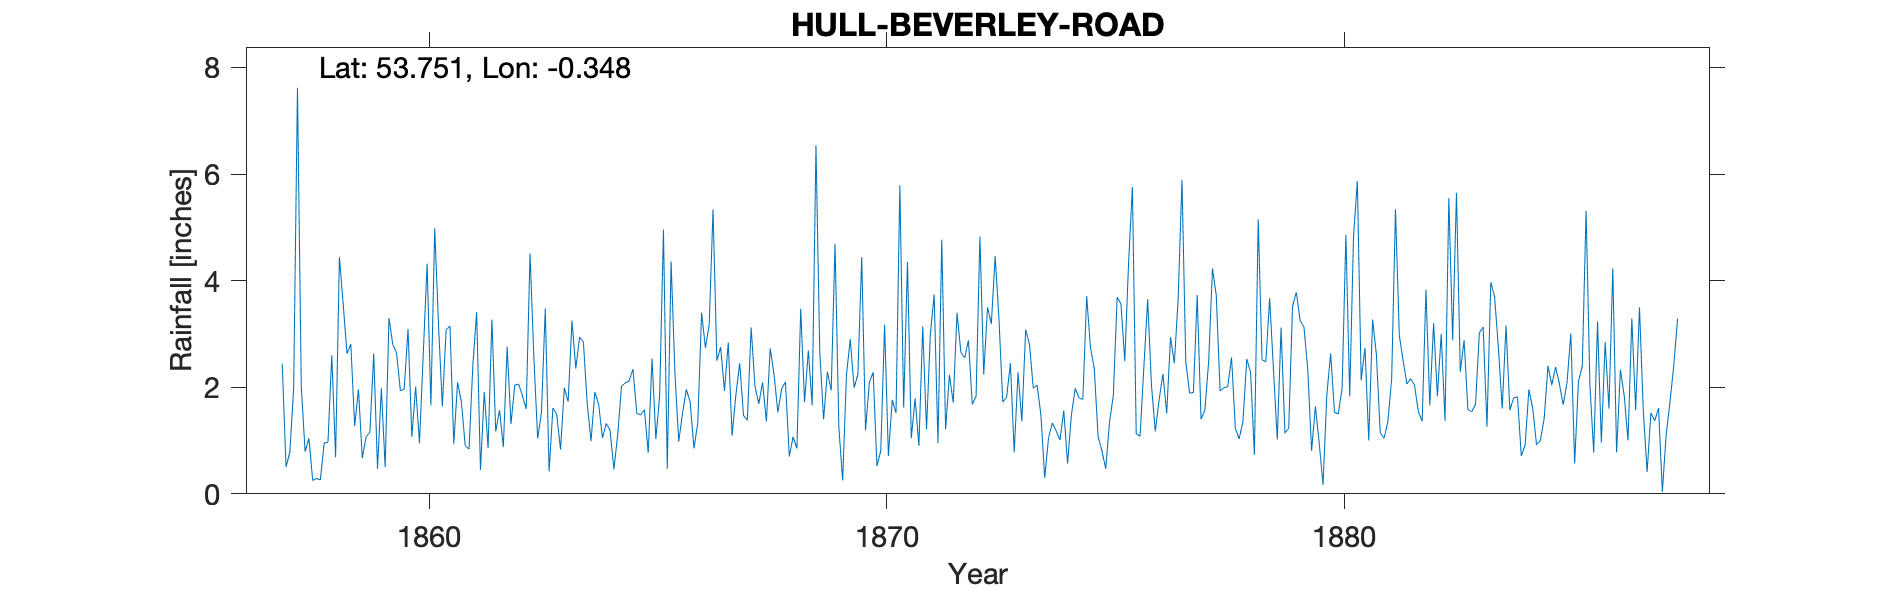

Values plotted in this chart, from the file beside it:
HULL BEVERLEY ROAD YORK PARADE, , , , , , , , , , , , , , , , , , , , , , , 
Grid ref, TA090296, Long, -0.348, Lat, 53.75, Elevation, 12, ft, , , , , , , , , , , , , , , 
Station no, RR1698, , , , , , , , , , , , , , , , , , , , , , 
, 1857, 1858, 1859, 1860, 1861, 1862, 1863, 1864, 1865, 1866, 1867, 1868, 1869, 1870, 1871, 1872, 1873, 1874, 1875, 1876, 1877, 1878, 1879
January, , 0.29, 0.67, 3.09, 0.94, 1.57, 3.48, 0.99, 1.51, 1.51, 2.84, 2.24, 2.66, 1.19, 1.04, 3.40, 1.72, 1.05, 2.35, 1.08, 2.48, 2.56, 1.02
February, , 0.26, 1.07, 1.07, 2.09, 0.88, 0.42, 1.91, 1.48, 1.96, 1.09, 1.53, 1.40, 2.09, 1.79, 2.66, 1.81, 1.33, 1.07, 2.37, 1.89, 1.23, 3.12
March, , 0.95, 1.16, 2.01, 1.72, 2.76, 1.61, 1.68, 1.58, 1.72, 1.86, 1.97, 2.29, 2.28, 0.90, 2.55, 2.45, 1.18, 0.81, 3.65, 1.90, 1.03, 1.14
April, 2.44, 0.97, 2.63, 0.95, 0.90, 1.31, 1.49, 1.05, 0.77, 0.85, 2.45, 2.10, 1.94, 0.52, 3.14, 2.88, 0.78, 1.01, 0.47, 2.04, 3.73, 1.36, 1.23
May, 0.50, 2.60, 0.47, 2.63, 0.84, 2.04, 0.83, 1.32, 2.54, 1.33, 1.47, 0.70, 4.69, 0.81, 1.21, 1.68, 2.28, 1.56, 1.35, 1.17, 1.40, 2.53, 3.52
June, 0.78, 0.69, 1.98, 4.32, 2.41, 2.06, 1.99, 1.19, 1.03, 3.40, 1.38, 1.07, 1.25, 3.17, 2.99, 1.83, 1.36, 0.57, 1.85, 1.76, 1.57, 2.28, 3.78
July, 1.98, 4.44, 0.50, 1.66, 3.41, 1.84, 1.73, 0.46, 1.84, 2.74, 3.12, 0.85, 0.25, 0.71, 3.74, 4.83, 3.08, 1.48, 3.69, 2.25, 2.48, 0.73, 3.25
August, 7.62, 3.55, 3.30, 4.98, 0.45, 1.59, 3.25, 1.11, 4.96, 3.17, 2.02, 3.47, 2.24, 1.76, 0.95, 2.24, 2.81, 1.98, 3.56, 1.51, 4.23, 5.15, 3.13
September, 2.01, 2.63, 2.80, 3.16, 1.91, 4.51, 2.35, 2.02, 0.47, 5.34, 1.69, 1.72, 2.90, 1.52, 4.77, 3.50, 1.98, 1.80, 2.49, 2.94, 3.72, 2.51, 2.33
October, 0.79, 2.81, 2.64, 1.64, 0.86, 2.57, 2.94, 2.08, 4.36, 2.50, 2.09, 2.69, 1.99, 5.79, 1.21, 3.19, 2.04, 1.77, 4.34, 2.45, 1.93, 2.48, 0.81
November, 1.04, 1.27, 1.93, 3.08, 3.27, 1.04, 2.85, 2.12, 2.28, 2.75, 1.36, 1.66, 2.24, 1.62, 2.23, 4.46, 1.48, 3.71, 5.76, 3.66, 1.99, 3.67, 1.64
December, 0.25, 1.96, 1.97, 3.15, 1.17, 1.53, 1.69, 2.34, 0.98, 1.93, 2.73, 6.54, 4.44, 4.35, 1.71, 3.28, 0.30, 2.75, 1.13, 5.89, 2.01, 2.33, 0.95
Total, , 22.42, 21.12, 31.74, 19.97, 23.70, 24.63, 18.27, 23.80, 29.20, 24.10, 26.54, 28.29, 25.81, 25.68, 36.50, 22.09, 20.19, 28.87, 30.77, 29.33, 27.86, 25.92
TYRain_1850-1859_F_pt1/210, , , , , , , , , , , , , , , , , , , , , , , 
TYRain_1860-1869_05_pt1/154, , , , , , , , , , , , , , , , , , , , , , , 
TYRain_1870-1879_08_pt2/005, , , , , , , , , , , , , , , , , , , , , , , 
TYRain_1880-1889_11_pt1/008, , , , , , , , , , , , , , , , , , , , , , , 
# The March 1857 reading (the first in t…, , , , , , , , , , , , , , , , , , , , , , , 
# The August 1859 reading is described a…, , , , , , , , , , , , , , , , , , , , , , , 
#, , , , , , , , , , , , , , , , , , , , , , , 
# British Rainfall gives the location as…, , , , , , , , , , , , , , , , , , , , , , , 
# York Parade is the run of buildings on…, , , , , , , , , , , , , , , , , , , , , , , 
# In September 1876 the gauge moved 100 …, , , , , , , , , , , , , , , , , , , , , , , 
